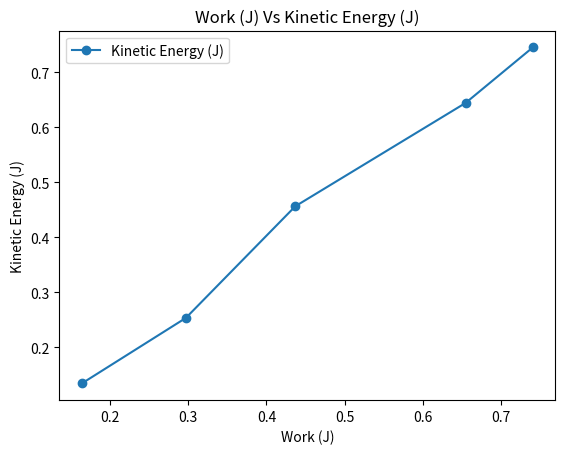

Recreate this plot in Python.
import numpy as np 
import matplotlib.pyplot as plt

work = np.array([0.164, 0.297, 0.437, 0.655, 0.741])
energy  = np.array([0.134, 0.253, 0.456, 0.644, 0.745])

plt.plot(work, energy, marker = "o")

plt.xlabel('Work (J)')
plt.ylabel("Kinetic Energy (J)")
plt.title("Work (J) Vs Kinetic Energy (J)")
plt.legend(['Kinetic Energy (J)'])

plt.show()